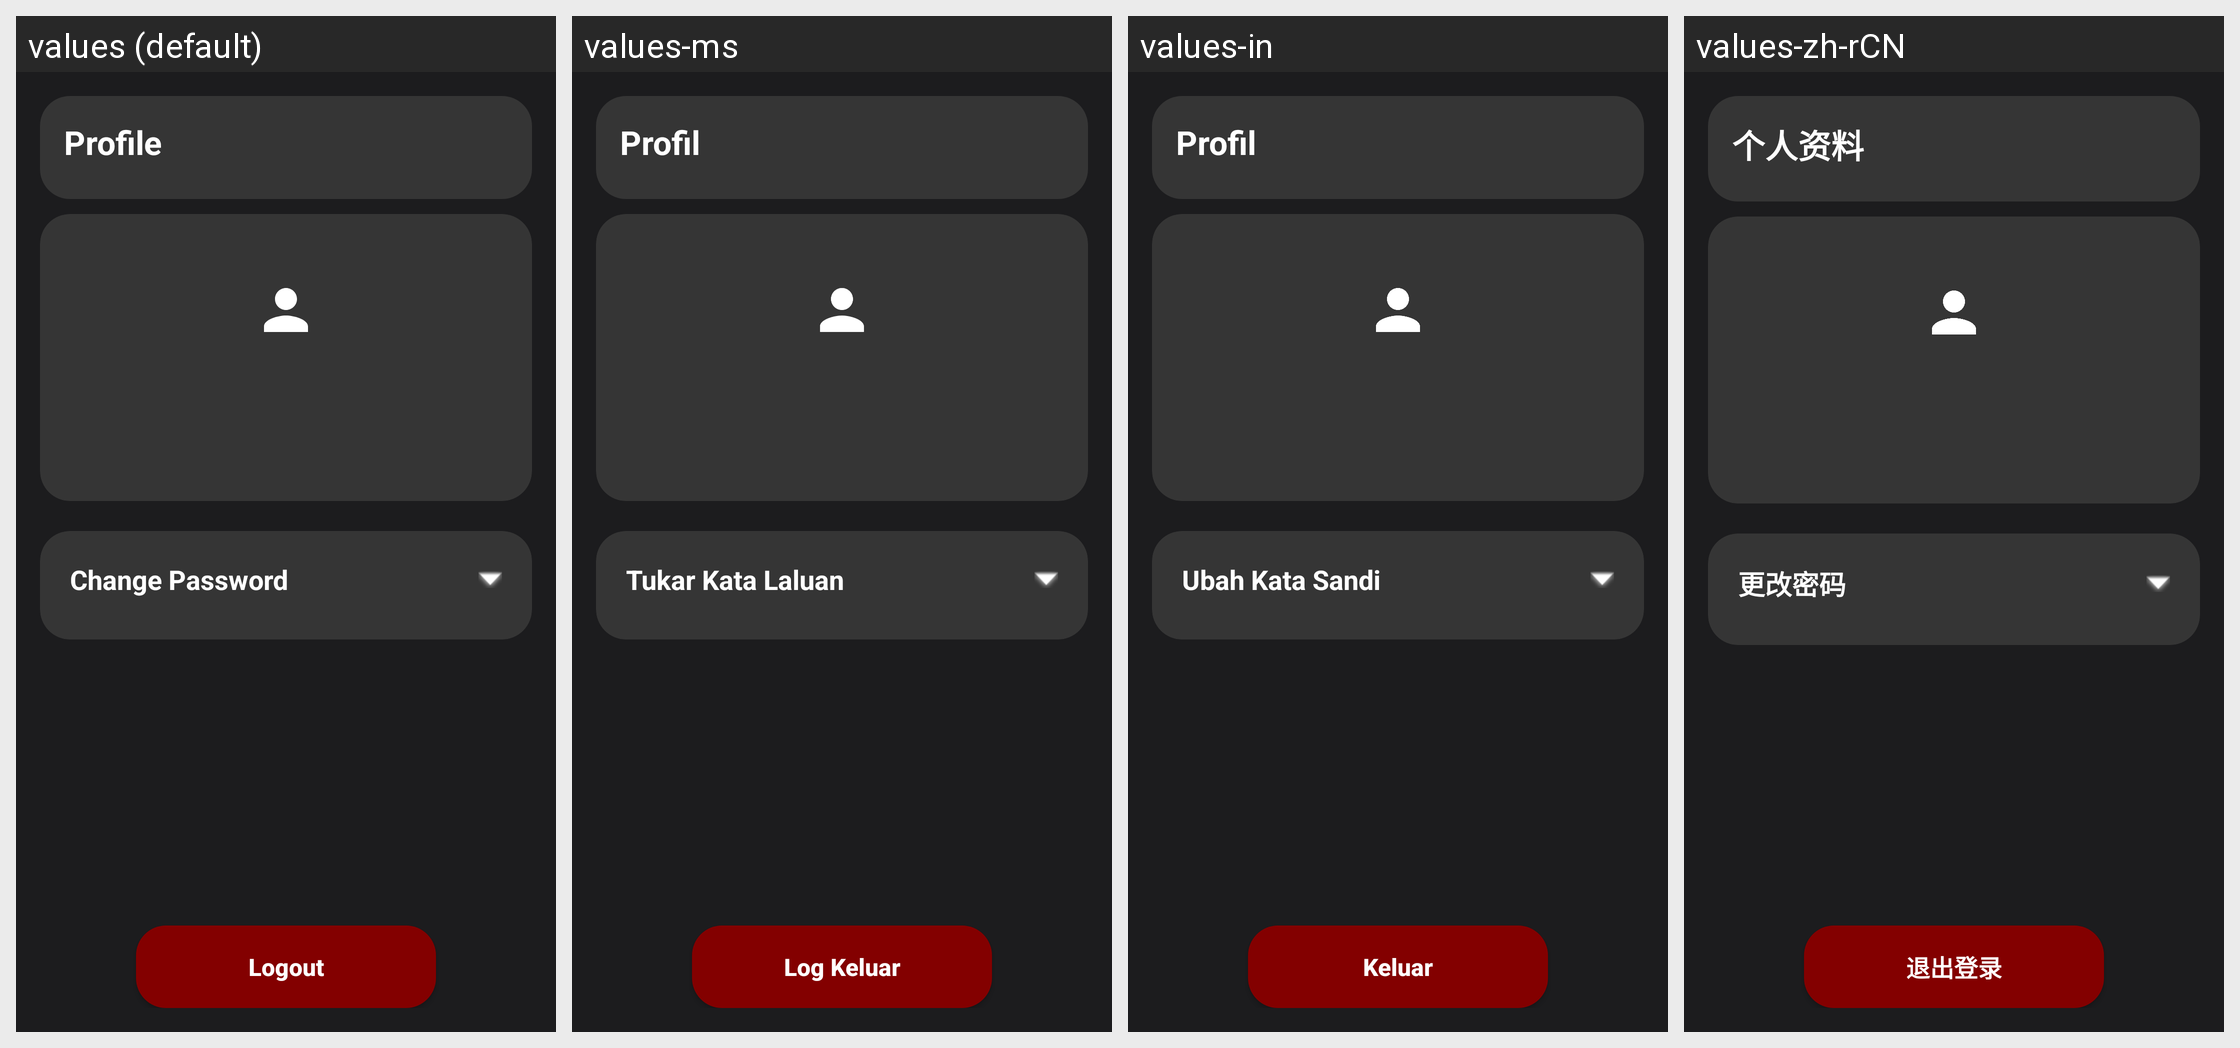

Here is an Android app screen in its default locale and in the app's own translations. Write out the translated-string differences for the strings that appear on this screen.
Android screen res/layout/fragment_profile.xml rendered under 4 locales, left to right: values (default), values-ms, values-in, values-zh-rCN. Device: Nexus 5 (rendered at 1080×1920; each locale shown at half size, 540×960, under a caption strip naming it); theme AppTheme.
Other locales in the repository, not shown: values-ar, values-ja, values-tr-rTR.
Strings drawn on this screen, with the default value and each locale's value (text and hints the layout hard-codes, and strings that could not be matched under every locale, appear in the picture but are not listed):

profile
  values: Profile
  values-ms: Profil
  values-in: Profil
  values-zh-rCN: 个人资料

change_password
  values: Change Password
  values-ms: Tukar Kata Laluan
  values-in: Ubah Kata Sandi
  values-zh-rCN: 更改密码

logout
  values: Logout
  values-ms: Log Keluar
  values-in: Keluar
  values-zh-rCN: 退出登录
